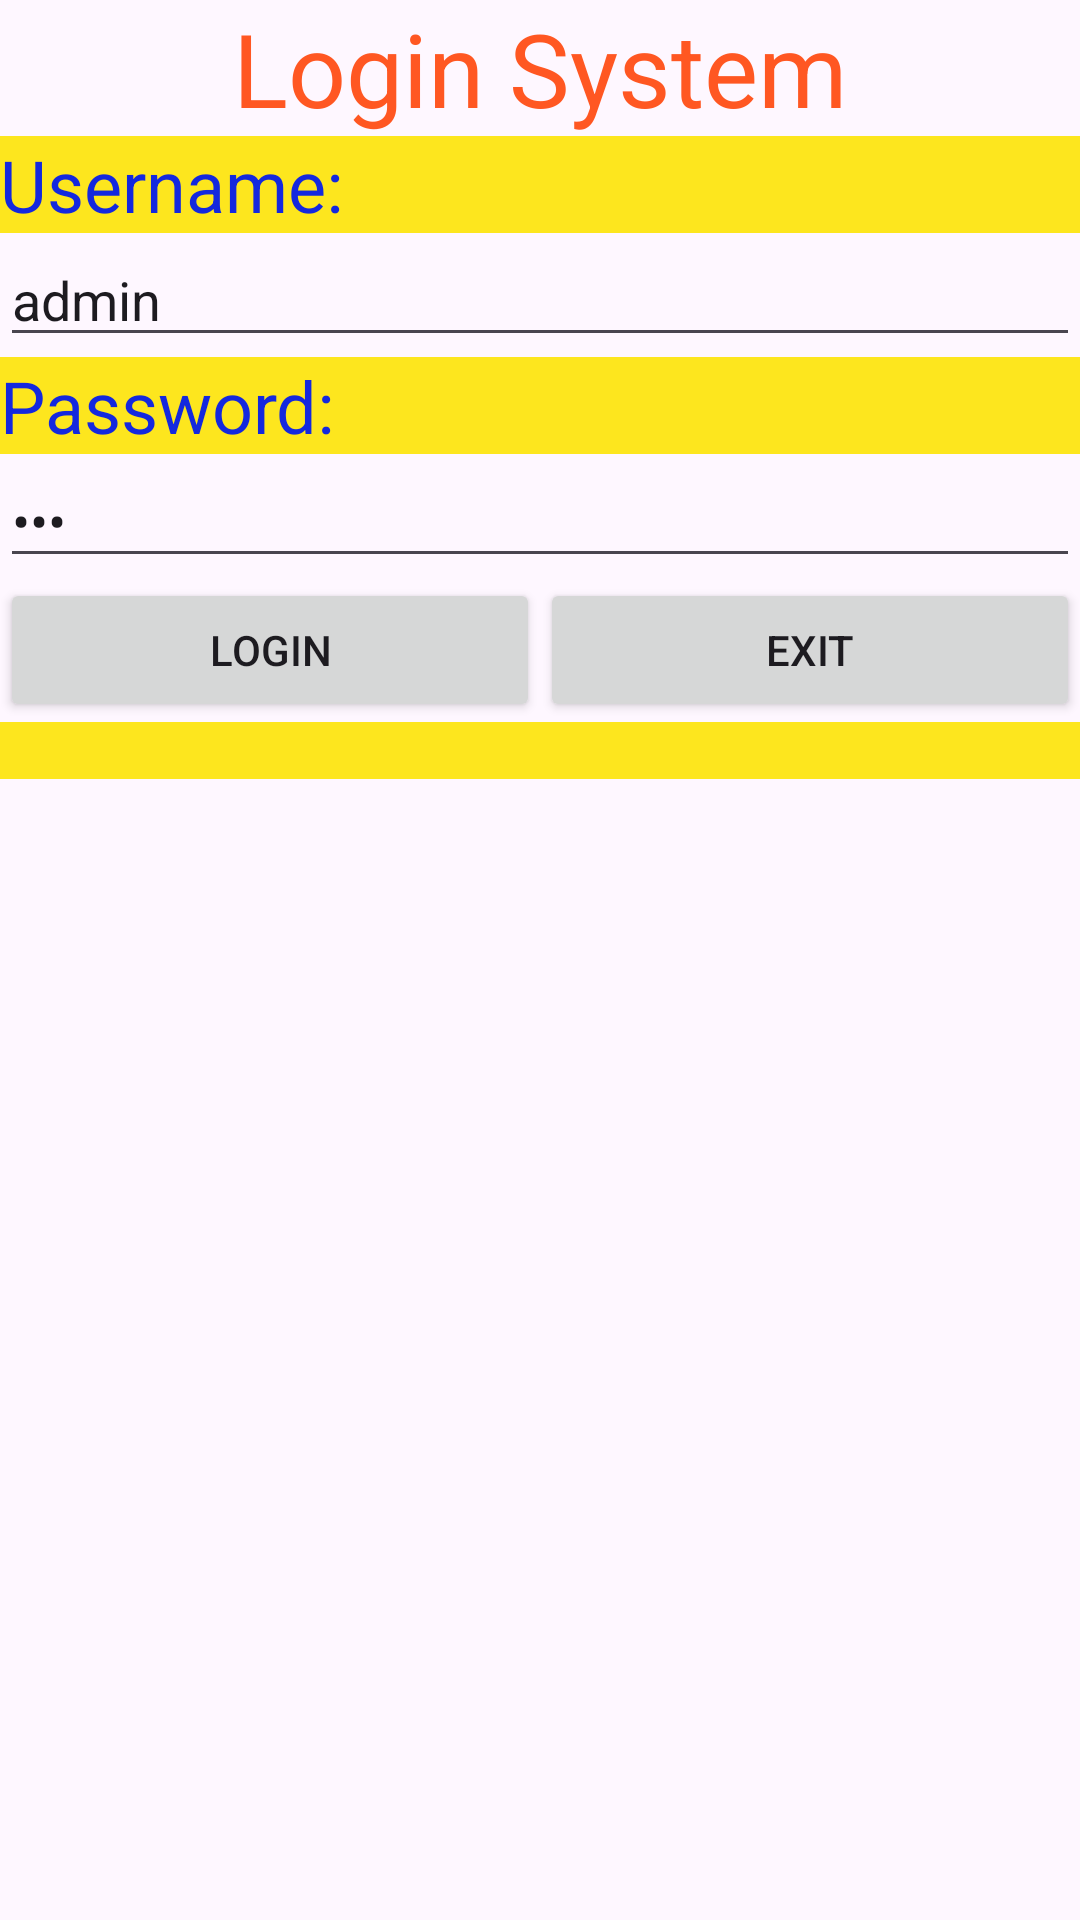

Produce the Android XML layout that renders to this screen, including the resource entries it uses.
<!-- AndroidManifest.xml: application theme Theme.K234112EApp -->
<!-- res/layout/activity_login.xml -->
<?xml version="1.0" encoding="utf-8"?>
<LinearLayout xmlns:android="http://schemas.android.com/apk/res/android"
    xmlns:app="http://schemas.android.com/apk/res-auto"
    xmlns:tools="http://schemas.android.com/tools"
    android:id="@+id/main"
    android:layout_width="match_parent"
    android:layout_height="match_parent"
    android:orientation="vertical"
    tools:context=".LoginActivity">

    <TextView
        android:id="@+id/textView3"
        android:layout_width="match_parent"
        android:layout_height="wrap_content"
        android:text="@string/str_login_system"
        android:textAlignment="center"
        android:textColor="#FF5722"
        android:textSize="34sp" />

    <TextView
        android:id="@+id/textView4"
        android:layout_width="match_parent"
        android:layout_height="wrap_content"
        android:background="@color/yellow"
        android:text="@string/str_username"
        android:textColor="@color/blue"
        android:textSize="24sp" />

    <EditText
        android:text="admin"
        android:id="@+id/edtUserName"
        android:layout_width="match_parent"
        android:layout_height="wrap_content"
        android:ems="10"
        android:hint="@string/str_hint_username"
        android:inputType="text" />

    <TextView
        android:id="@+id/textView5"
        android:layout_width="match_parent"
        android:layout_height="wrap_content"
        android:background="@color/yellow"
        android:text="@string/str_password"
        android:textColor="@color/blue"
        android:textSize="24sp" />

    <EditText
        android:text="123"
        android:id="@+id/edtPassword"
        android:layout_width="match_parent"
        android:layout_height="wrap_content"
        android:ems="10"
        android:hint="@string/str_hint_password"
        android:inputType="textPassword" />

    <LinearLayout
        android:layout_width="match_parent"
        android:layout_height="wrap_content"
        android:orientation="horizontal">

        <Button
            android:onClick="loginSystem"
            android:id="@+id/btnLogin"
            android:layout_width="wrap_content"
            android:layout_height="wrap_content"
            android:layout_weight="1"
            android:text="@string/str_login" />

        <Button
            android:onClick="exitSystem"
            android:id="@+id/btnExit"
            android:layout_width="wrap_content"
            android:layout_height="wrap_content"
            android:layout_weight="1"
            android:text="@string/str_exit" />
    </LinearLayout>

    <TextView
        android:id="@+id/txtMessage"
        android:layout_width="match_parent"
        android:layout_height="wrap_content"
        android:background="@color/yellow" />
</LinearLayout>
<!-- resources referenced by this layout -->
<resources>
  <color name="blue">#1428DE</color>
  <color name="yellow">#FDE61E</color>
  <string name="str_exit">Exit</string>
  <string name="str_hint_password">Enter your Password</string>
  <string name="str_hint_username">Enter your User name</string>
  <string name="str_login">Login</string>
  <string name="str_login_system">Login System</string>
  <string name="str_password">Password:</string>
  <string name="str_username">Username:</string>
  <style name="Theme.K234112EApp" parent="Base.Theme.K234112EApp" />
  <style name="Base.Theme.K234112EApp" parent="Theme.Material3.DayNight.NoActionBar">
          
          
      </style>
</resources>
